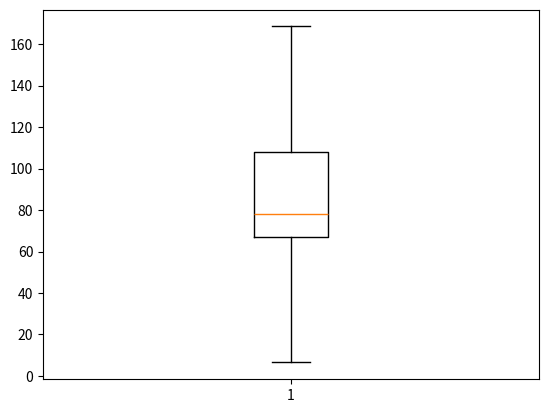

Recreate this plot in Python.
import matplotlib.pyplot as plt
import numpy as np
from matplotlib.patches import Polygon


# Fixing random state for reproducibility
np.random.seed(19680801)

# fake up some data
spread = np.random.rand(2000) * 170
center = np.ones(1000) * 78
data = np.concatenate((spread, center))

# fake up some more data
spread = np.random.rand(50) * 100
center = np.ones(25) * 40
flier_high = np.random.rand(10) * 100 + 100
flier_low = np.random.rand(10) * -100
d2 = np.concatenate((spread, center, flier_high, flier_low))
data.shape = (-1, 1)
d2.shape = (-1, 1)
# Making a 2-D array only works if all the columns are the
# same length.  If they are not, then use a list instead.
# This is actually more efficient because boxplot converts
# a 2-D array into a list of vectors internally anyway.
data2 = [data, d2, d2[::2, 0]]

# Multiple box plots on one Axes
fig, ax = plt.subplots()
ax.boxplot(data, 0, '')

plt.show()